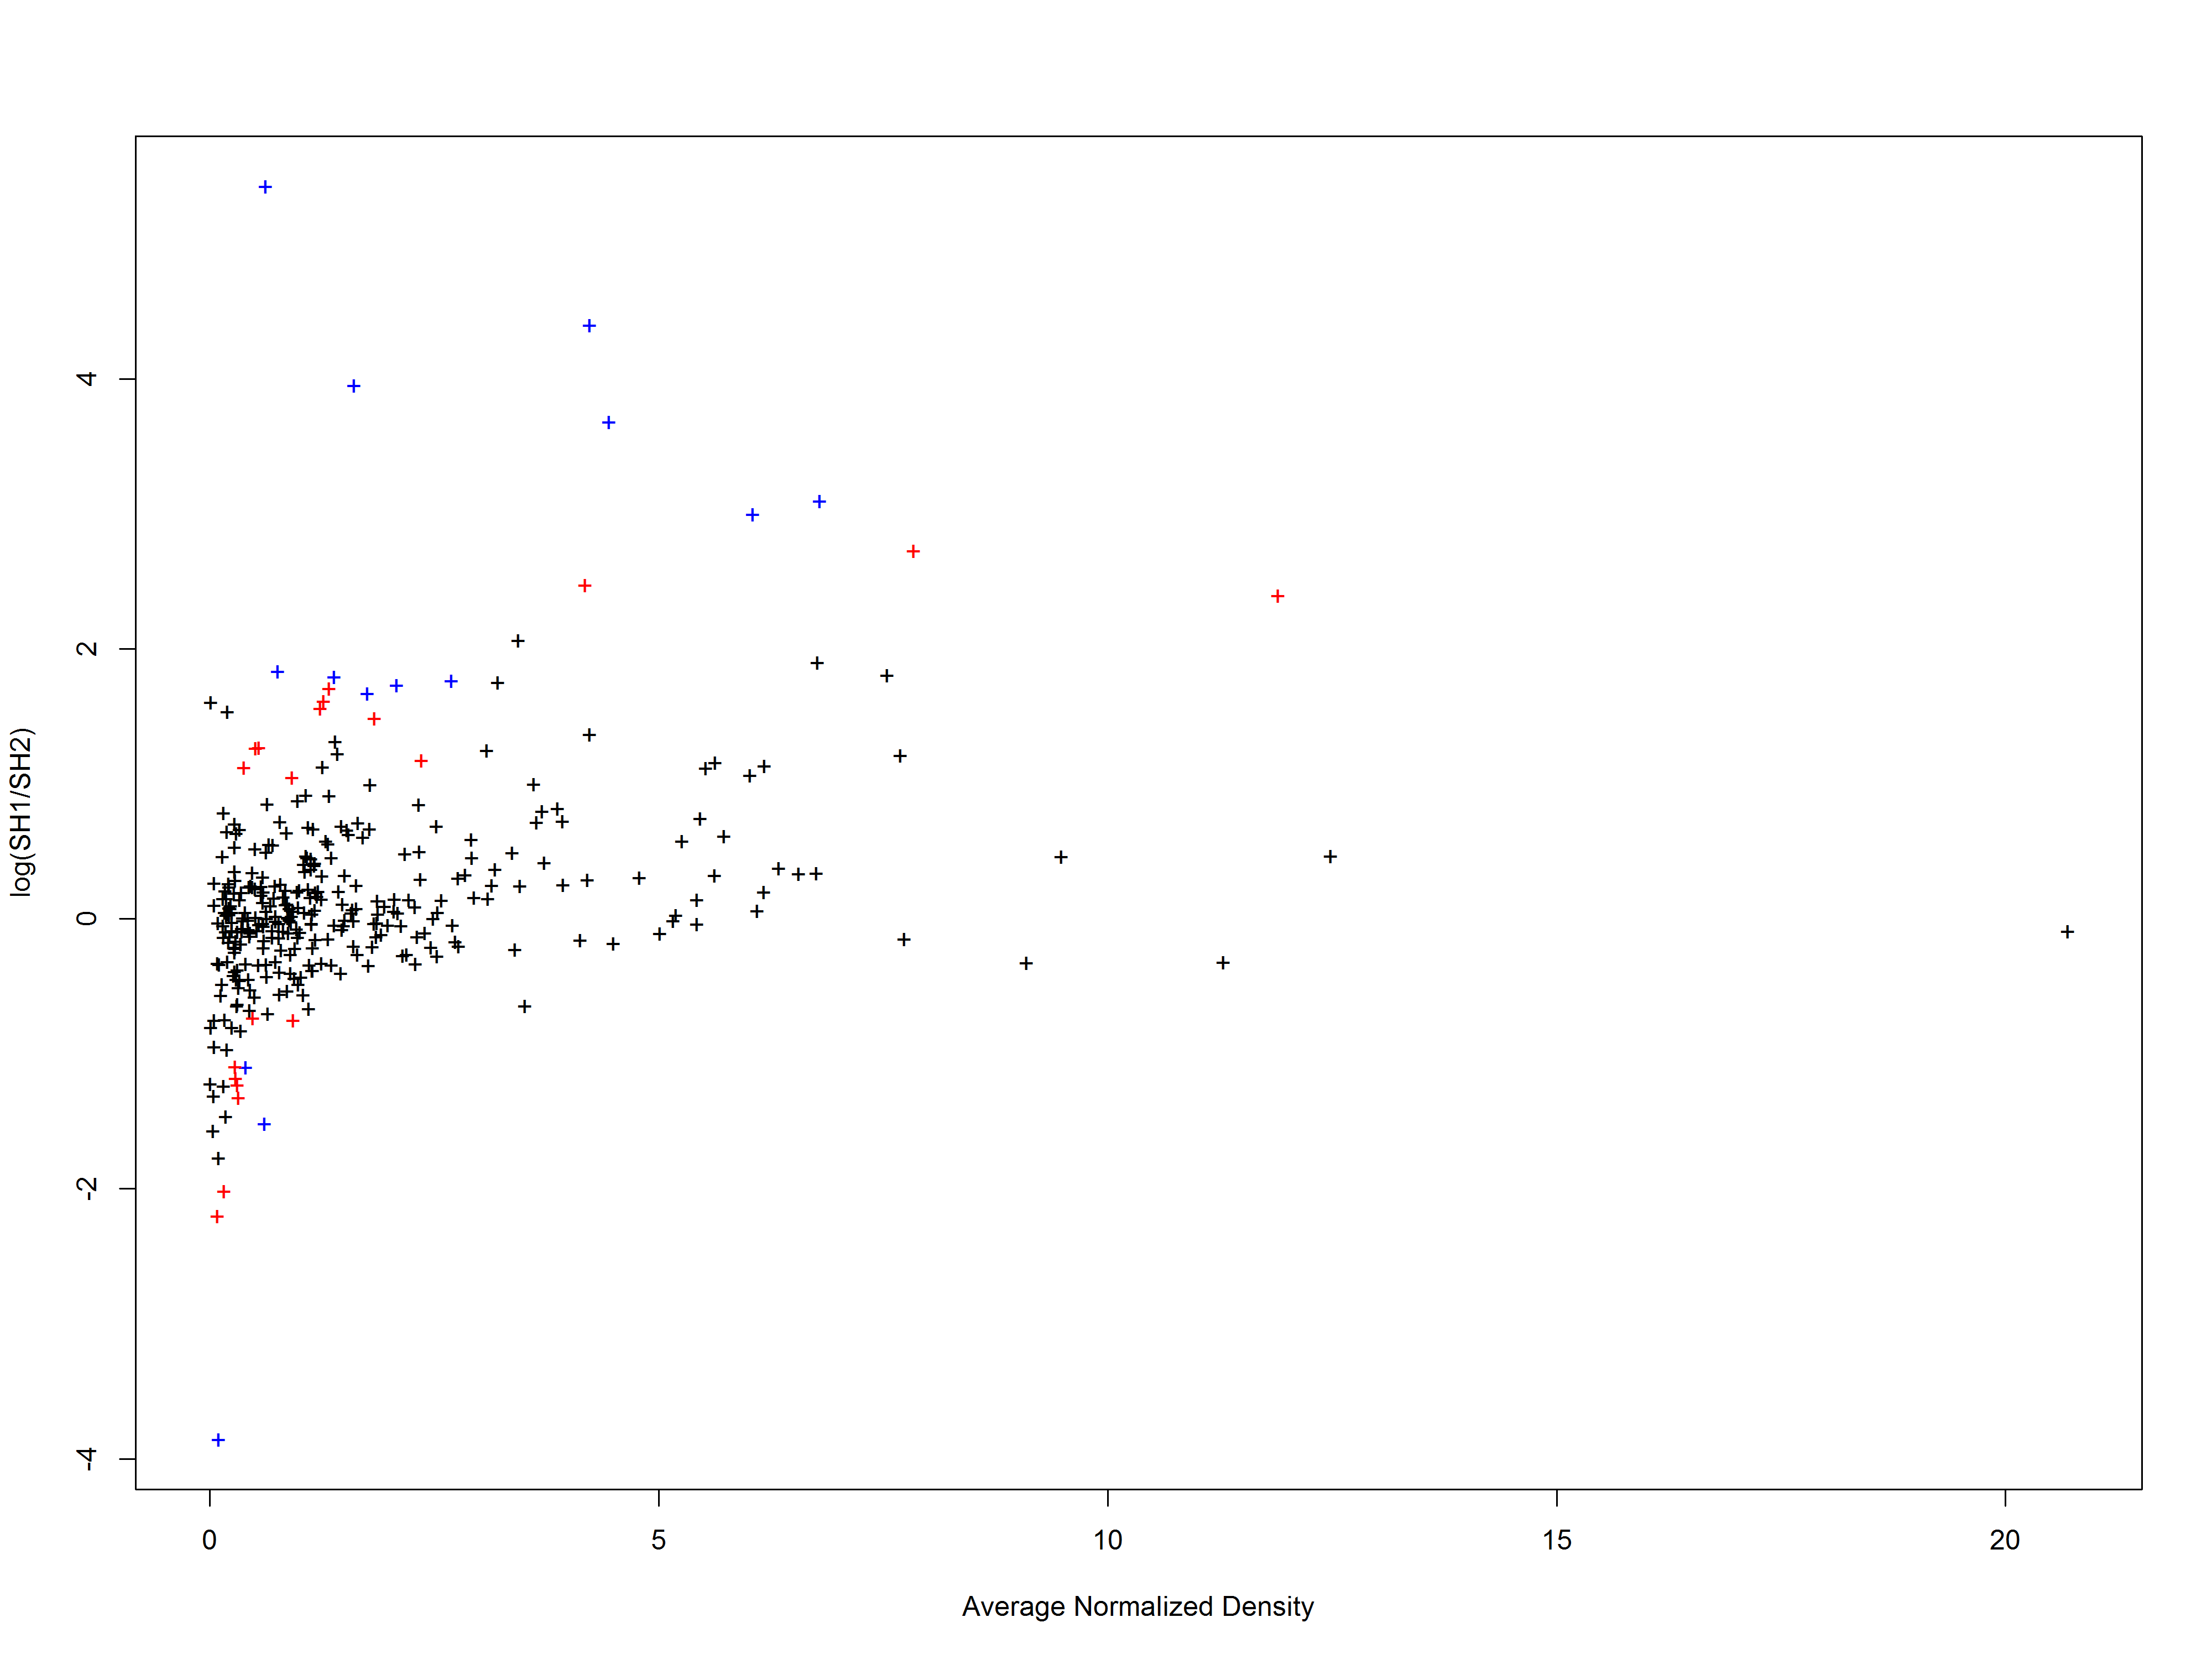

Source data for this figure (header and first rows):
, chr11.70313962.70319544.., chr11.70331419.70333825.., chr11.70335433.70335453.., chr11.70336271.70336492.., chr11.70338440.70338570.., chr11.70346675.70346698.., chr11.70348311.70348391.., chr11.70348901.70349036.., chr11.70505933.70506057.., chr11.70507701.70507923.., SHANK2, tail, logRatio, aveIntensity, binbox, probability
TCGA-BA-4074-01A, 2.03, 0.6227, 0.3621, 0.4763, 0.568, 0.5432, 0.5555, 0.6004, 0.5453, 0.5216, 373, 0.6227, 1.705, 1.326, 6, 0.01297
TCGA-BA-4075-01A, 1.735, 0.7653, 0.3128, 0.4121, 0.6327, 0, 0.4093, 0.5359, 0.9221, 0.6059, 463.6, 0.9221, 0.9116, 1.328, 6, 0.2339
TCGA-BA-4076-01A, 1.829, 1.693, 1.983, 1.889, 1.618, 1.121, 1.408, 1.299, 0.387, 0.5071, 105.5, 1.983, -0.1169, 1.906, 7, 0.5578
TCGA-BA-4077-01B, 1.177, 1.002, 0.4951, 0.5345, 1.056, 0.6602, 0.8802, 0.9709, 0.5017, 0.7305, 259.9, 1.056, 0.1562, 1.116, 6, 0.9659
TCGA-BA-4078-01A, 2.729, 1.93, 1.356, 1.541, 1.547, 1.196, 1.278, 1.241, 0.6049, 0.6542, 468.4, 1.93, 0.4999, 2.329, 8, 0.4924
TCGA-BA-5149-01A, 6.222, 5.967, 4.237, 4.788, 5.04, 3.425, 4.719, 3.952, 3.769, 2.298, 1393, 5.967, 0.06023, 6.094, 10, 0.9092
TCGA-BA-5151-01A, 0.9361, 0.9872, 0.7102, 0.7899, 0.806, 0.7102, 0.8603, 0.6447, 0.3864, 0.5085, 233.8, 0.9872, -0.07668, 0.9617, 5, 0.5129
TCGA-BA-5152-01A, 0.3422, 0.1366, 0.1719, 0.1792, 0.0859, 0.0859, 0.0859, 0.2104, 0.0468, 0.0316, 58.7, 0.2104, 0.7017, 0.2763, 2, 0.3831
TCGA-BA-5153-01A, 0.0123, 0.0014, 0.1783, 0.1117, 0.0653, 0, 0, 0, 0.0685, 0.1368, 2.824, 0.1783, -3.858, 0.0953, 1, 0.0001171
TCGA-BA-5555-01A, 0.931, 0.8668, 0.8911, 0.8776, 1.025, 0.7797, 0.9929, 0.8485, 0.1283, 0.1738, 35.22, 1.025, -0.1382, 0.9778, 5, 0.418
TCGA-BA-5556-01A, 0.8764, 1.019, 0.6592, 0.7127, 0.832, 0.9889, 0.8003, 0.7376, 0.4606, 0.1631, 85.02, 1.019, -0.2171, 0.9476, 5, 0.313
TCGA-BA-5557-01A, 0.5397, 0.7261, 0.1066, 0.3501, 0.3279, 0.2132, 0.3896, 0.3841, 0.3292, 0.4202, 220.8, 0.7261, -0.428, 0.6329, 4, 0.2122
TCGA-BA-5558-01A, 0.82, 1.147, 0.5701, 0.7041, 0.6249, 0.5701, 0.7995, 0.7109, 0.5409, 0.5435, 303.1, 1.147, -0.484, 0.9835, 5, 0.09227
TCGA-BA-5559-01A, 0.1419, 0.1558, 0.0975, 0.0975, 0.1332, 0.0975, 0.1408, 0.1333, 0.0078, 0, 13.01, 0.1558, -0.1348, 0.1489, 1, 0.7623
TCGA-BA-6868-01B, 4.936, 2.804, 1.559, 1.946, 2.248, 1.732, 2.198, 1.626, 1.032, 0.7437, 910.4, 2.804, 0.8161, 3.87, 9, 0.541
TCGA-BA-6869-01A, 0.1597, 0.0926, 0, 0.0146, 0.0426, 0.1161, 0.0287, 0, 0, 0, 43.32, 0.1161, 0.46, 0.1379, 1, 0.7912
TCGA-BA-6870-01A, 1.905, 0.4677, 0.091, 0.1565, 0.2354, 0.2729, 0.3953, 0.4187, 0.5567, 0.6228, 475.5, 0.6228, 1.613, 1.264, 6, 0.01956
TCGA-BA-6871-01A, 1.271, 0.9842, 0.5965, 0.6677, 0.6535, 0.4931, 0.4931, 0.5279, 0.1152, 0.1884, 178.8, 0.9842, 0.3691, 1.128, 6, 0.7605
TCGA-BA-6872-01A, 10.73, 4.643, 3.127, 3.594, 4.215, 3.995, 3.828, 3.39, 1.623, 1.001, 1762, 4.643, 1.209, 7.688, 10, 0.3373
TCGA-BA-6873-01A, 0.5658, 0.6336, 0.2105, 0.3737, 0.3198, 0.2105, 0.4601, 0.2833, 0.4093, 0.3002, 121.8, 0.6336, -0.1633, 0.5997, 4, 0.4799
TCGA-BA-7269-01A, 6.092, 2.365, 2.365, 2.365, 2.365, 2.365, 2.365, 2.365, 0.2036, 0.0293, 33.44, 2.365, 1.365, 4.229, 9, 0.254
TCGA-BB-4217-01A, 10.75, 1.346, 1.123, 1.22, 1.206, 1.123, 1.218, 1.186, 0.2291, 0.2695, 118.5, 1.346, 2.997, 6.049, 10, 0.00852
TCGA-BB-4223-01A, 0.3191, 0.3404, 0.3324, 0.3055, 0.2525, 0.1662, 0.3632, 0.2774, 0.2221, 0.0581, 45.41, 0.3632, -0.1868, 0.3412, 2, 0.5353
TCGA-BB-4224-01A, 1.178, 0.1739, 0, 0.0558, 0.3308, 0, 0.0701, 0.0948, 0.0774, 0.0653, 259.7, 0.3308, 1.832, 0.7542, 4, 0.0007475
TCGA-BB-4225-01A, 0.1816, 0.1873, 0.4263, 0.2414, 0.2318, 0.121, 0.121, 0.121, 0, 0, 15.06, 0.4263, -1.231, 0.3039, 2, 0.01761
TCGA-BB-4228-01A, 0.1936, 0.2186, 0.1297, 0.1519, 0.1911, 0.1297, 0.1297, 0.1297, 0, 0, 17.9, 0.2186, -0.1752, 0.2061, 2, 0.5482
TCGA-BB-7861-01A, 0.2342, 0.1721, 0, 0.0445, 0.2224, 0, 0.0688, 0.1229, 0.169, 0.0151, 55.63, 0.2224, 0.07458, 0.2283, 2, 0.8564
TCGA-BB-7862-01A, 0.6946, 0.611, 0.2285, 0.3356, 0.3367, 0.5713, 0.6503, 0.4108, 0.3803, 0.2065, 176.7, 0.6503, 0.09508, 0.6724, 4, 0.8585
TCGA-BB-7863-01A, 0.3224, 0.3669, 0.2164, 0.2397, 0.275, 0.3245, 0.2497, 0.2927, 0.2778, 0.1877, 47.74, 0.3669, -0.1865, 0.3447, 2, 0.5356
TCGA-BB-7864-01A, 0.3464, 0.3137, 0.2415, 0.2676, 0.2857, 0.2415, 0.2415, 0.2415, 0, 0, 25.71, 0.3137, 0.1431, 0.3301, 2, 0.9474
TCGA-BB-7866-01A, 0.3646, 0.3685, 0.1425, 0.1733, 0.3513, 0.1425, 0.2427, 0.3153, 0.0194, 0.1099, 52.28, 0.3685, -0.01535, 0.3665, 3, 0.6567
TCGA-BB-7870-01A, 1.722, 0.7892, 0.7892, 0.7892, 0.7892, 0.6577, 0.6577, 0.6577, 0, 0, 6.506, 0.7892, 1.126, 1.256, 6, 0.1235
TCGA-BB-7871-01A, 4.155, 1.224, 0.7723, 0.8289, 0.8649, 0.7723, 0.7954, 0.7917, 0.3371, 0.2637, 572.7, 1.224, 1.764, 2.69, 8, 0.0006312
TCGA-BB-7872-01A, 2.666, 0.8388, 0.3713, 0.466, 0.5772, 0.6188, 0.547, 0.4941, 0.5, 0.6665, 499.9, 0.8388, 1.668, 1.752, 7, 0.003596
TCGA-CN-4722-01A, 0.1457, 0.1508, 0, 0.0237, 0, 0, 0, 0.1268, 0.0724, 0, 20.8, 0.1508, -0.04964, 0.1482, 1, 0.8249
TCGA-CN-4723-01A, 0.8424, 0.9062, 0.2146, 0.2899, 0.5995, 0.751, 0.849, 0.732, 0.7793, 0.6427, 292.6, 0.9062, -0.1053, 0.8743, 5, 0.4674
TCGA-CN-4725-01A, 0.7838, 0.6625, 0.5462, 0.629, 0.5288, 0.3869, 0.4529, 0.6232, 0.6161, 0.4094, 199.3, 0.6625, 0.2426, 0.7231, 4, 0.902
TCGA-CN-4726-01A, 1.994, 0.8022, 0, 0.2286, 0.5684, 0.4587, 0.7437, 0.3283, 0.6519, 0.6342, 565.3, 0.8022, 1.314, 1.398, 6, 0.06477
TCGA-CN-4727-01A, 0.1925, 0.1734, 0.1667, 0.1667, 0.1667, 0.1667, 0.1667, 0.1667, 0, 0, 4.585, 0.1734, 0.1508, 0.183, 1, 0.976
TCGA-CN-4728-01A, 0.8784, 0.8713, 0.7783, 0.7129, 0.6674, 0.5189, 0.6422, 0.6009, 0.1941, 0.235, 113.8, 0.8713, 0.01171, 0.8749, 5, 0.6664
TCGA-CN-4729-01A, 0.2199, 0.2078, 0, 0.1329, 0.0901, 0, 0.1704, 0.1319, 0.1708, 0.0751, 86.38, 0.2078, 0.08165, 0.2139, 2, 0.8657
TCGA-CN-4730-01A, 0.0496, 0.0336, 0, 0, 0, 0, 0, 0, 0.0462, 0, 14.75, 0.0462, 0.1024, 0.0479, 1, 0.9393
TCGA-CN-4731-01A, 1.061, 1.232, 0.9093, 0.9391, 0.7288, 0.7794, 0.6367, 0.3295, 0.3471, 0.7421, 236.7, 1.232, -0.2161, 1.146, 6, 0.5155
TCGA-CN-4733-01A, 0.9766, 1.239, 0.7772, 0.7784, 0.9483, 0.9068, 1.103, 0.7906, 0.9472, 0.8911, 332.3, 1.239, -0.3433, 1.108, 6, 0.3909
TCGA-CN-4734-01A, 0.316, 0.3766, 0.3394, 0.4066, 0.4231, 0.905, 0.4469, 0.3211, 0.2109, 0.0979, 91.17, 0.905, -1.518, 0.6105, 4, 0.00051
TCGA-CN-4735-01A, 14.48, 10.49, 6.346, 7.745, 8.91, 6.657, 8.977, 6.559, 5.964, 6.138, 3676, 10.49, 0.4656, 12.49, 10, 0.7912
TCGA-CN-4736-01A, 1.261, 1.086, 0.8276, 0.9257, 0.9581, 0.2759, 0.5704, 0.4909, 0.6709, 1.125, 222.4, 1.125, 0.1654, 1.193, 6, 0.978
TCGA-CN-4737-01A, 1.485, 1.665, 0.6844, 0.9457, 1.207, 1.186, 1.71, 1.22, 0.877, 1.106, 433.3, 1.71, -0.2033, 1.598, 7, 0.4499
TCGA-CN-4738-01A, 1.553, 1.973, 1.286, 1.575, 1.937, 1.12, 1.225, 1.256, 1.512, 1.117, 543.8, 1.973, -0.3449, 1.763, 7, 0.3016
TCGA-CN-4739-01A, 0.4193, 0.3833, 0.3161, 0.3388, 0.4584, 0.4214, 0.3512, 0.4036, 0.0506, 0.128, 30.16, 0.4584, -0.1286, 0.4389, 3, 0.4844
TCGA-CN-4740-01A, 0.2504, 0.247, 0.2217, 0.2217, 0.264, 0.2217, 0.2901, 0.2217, 0.0443, 0.0224, 7.907, 0.2901, -0.2123, 0.2702, 2, 0.5075
TCGA-CN-4741-01A, 0.6156, 0.5149, 0.5205, 0.4539, 0.3425, 0.1041, 0.4871, 0.2618, 0.3023, 0.0621, 168.9, 0.5205, 0.2421, 0.5681, 3, 0.8931
TCGA-CN-4742-01A, 2.024, 2.147, 1.297, 1.616, 2.409, 1.946, 2.551, 1.743, 0.685, 0.7098, 218, 2.551, -0.3339, 2.287, 8, 0.2645
TCGA-CN-5355-01A, 0.9907, 1.291, 0.929, 1.094, 1.079, 0.4645, 0.6767, 0.4414, 0.7683, 0.6327, 280.6, 1.291, -0.382, 1.141, 6, 0.357
TCGA-CN-5356-01A, 0.0301, 0.0355, 0, 0.0051, 0.0273, 0, 0.058, 0, 0.009, 0.016, 10.16, 0.058, -0.9463, 0.04405, 1, 0.2818
TCGA-CN-5358-01A, 0.3403, 0.3844, 0.2549, 0.353, 0.4329, 0.3823, 0.461, 0.5444, 0.103, 0.0343, 35.74, 0.5444, -0.6779, 0.4424, 3, 0.0531
TCGA-CN-5359-01A, 1.49, 1.78, 1.104, 1.338, 1.79, 0.9036, 0.9135, 1.186, 1.206, 0.9193, 470.5, 1.79, -0.2638, 1.64, 7, 0.3821
TCGA-CN-5360-01A, 0.8615, 1.005, 0.7333, 0.7637, 1.136, 0.44, 1.163, 0.7301, 0.6242, 0.5492, 263.5, 1.163, -0.4323, 1.012, 5, 0.1205
TCGA-CN-5361-01A, 7.159, 5.517, 2.863, 3.961, 4.55, 4.294, 4.457, 4.411, 3.766, 2.862, 1743, 5.517, 0.3758, 6.338, 10, 0.8565
TCGA-CN-5363-01A, 7.315, 5.801, 3.002, 4.075, 3.938, 3.502, 4.172, 2.982, 3.006, 3.328, 1651, 5.801, 0.3345, 6.558, 10, 0.8869
... 280 more rows
